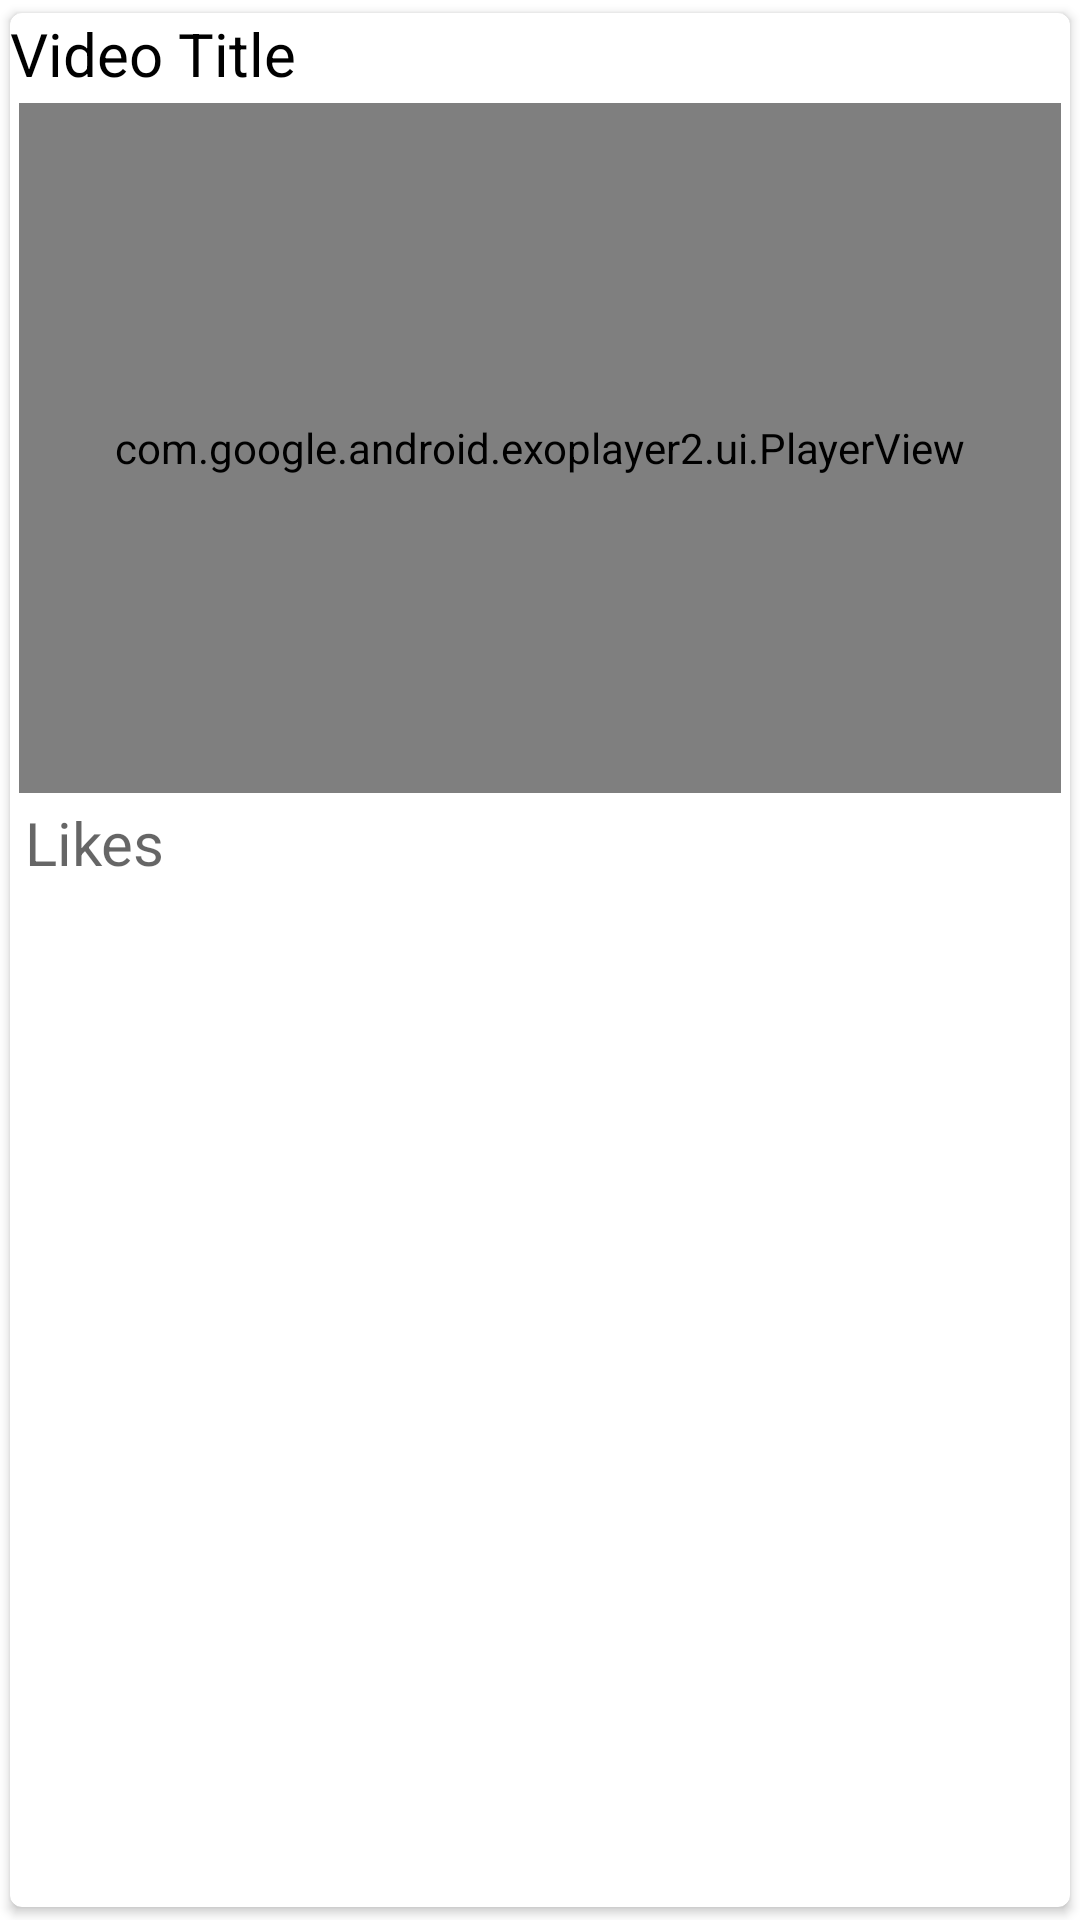

Here is an Android app screen rendered from its layout file. Give the layout XML and the strings, colors and styles it references.
<!-- AndroidManifest.xml: application theme Theme.Video_Streaming_App -->
<!-- res/layout/singlerow.xml -->
<?xml version="1.0" encoding="utf-8"?>
<androidx.cardview.widget.CardView xmlns:android="http://schemas.android.com/apk/res/android"
    android:layout_width="match_parent"
    android:layout_height="310dp"
    xmlns:app="http://schemas.android.com/apk/res-auto"
    app:cardUseCompatPadding="true"
    app:cardCornerRadius="4dp">

    <LinearLayout
        android:layout_width="match_parent"
        android:layout_height="wrap_content"
        android:orientation="vertical">

        <TextView
            android:layout_width="match_parent"
            android:layout_height="wrap_content"
            android:textSize="20sp"
            android:text="Video Title"
            android:textColor="#000"
            android:id="@+id/vtitle"/>

        <com.google.android.exoplayer2.ui.PlayerView
            android:layout_width="match_parent"
            android:layout_height="230dp"
            android:id="@+id/exoplayerview"
            android:layout_margin="3dp"
            app:use_controller="true"
            app:resize_mode="fill"/>

        <LinearLayout
            android:layout_width="match_parent"
            android:layout_height="wrap_content"
            android:orientation="horizontal">
            <ImageView
                android:layout_width="wrap_content"
                android:layout_height="wrap_content"
                android:id="@+id/like_btn"
                android:layout_marginRight="5dp"
                android:src="@drawable/ic_baseline_favorite_border_24"/>
            <TextView
                android:layout_width="wrap_content"
                android:layout_height="wrap_content"
                android:hint="Likes"
                android:layout_gravity="center"
                android:textSize="20sp"
                android:id="@+id/like_text"/>

            <ImageView
                android:id="@+id/comment_btn"
                android:layout_width="55dp"
                android:layout_height="match_parent"
                android:layout_marginEnd="5dp"
                android:src="@drawable/comment" />
        </LinearLayout>

    </LinearLayout>

</androidx.cardview.widget.CardView>
<!-- resources referenced by this layout -->
<resources>
  <style name="Theme.Video_Streaming_App" parent="Theme.MaterialComponents.DayNight.DarkActionBar">
          
          <item name="colorPrimary">@color/purple_500</item>
          <item name="colorPrimaryVariant">@color/purple_700</item>
          <item name="colorOnPrimary">@color/white</item>
          
          <item name="colorSecondary">@color/teal_200</item>
          <item name="colorSecondaryVariant">@color/teal_700</item>
          <item name="colorOnSecondary">@color/black</item>
          
          <item name="android:statusBarColor" tools:targetApi="l">?attr/colorPrimaryVariant</item>
          
      </style>
  <color name="purple_500">#FF6200EE</color>
  <color name="purple_700">#FF3700B3</color>
  <color name="white">#FFFFFFFF</color>
  <color name="teal_200">#FF03DAC5</color>
  <color name="teal_700">#FF018786</color>
  <color name="black">#FF000000</color>
</resources>
